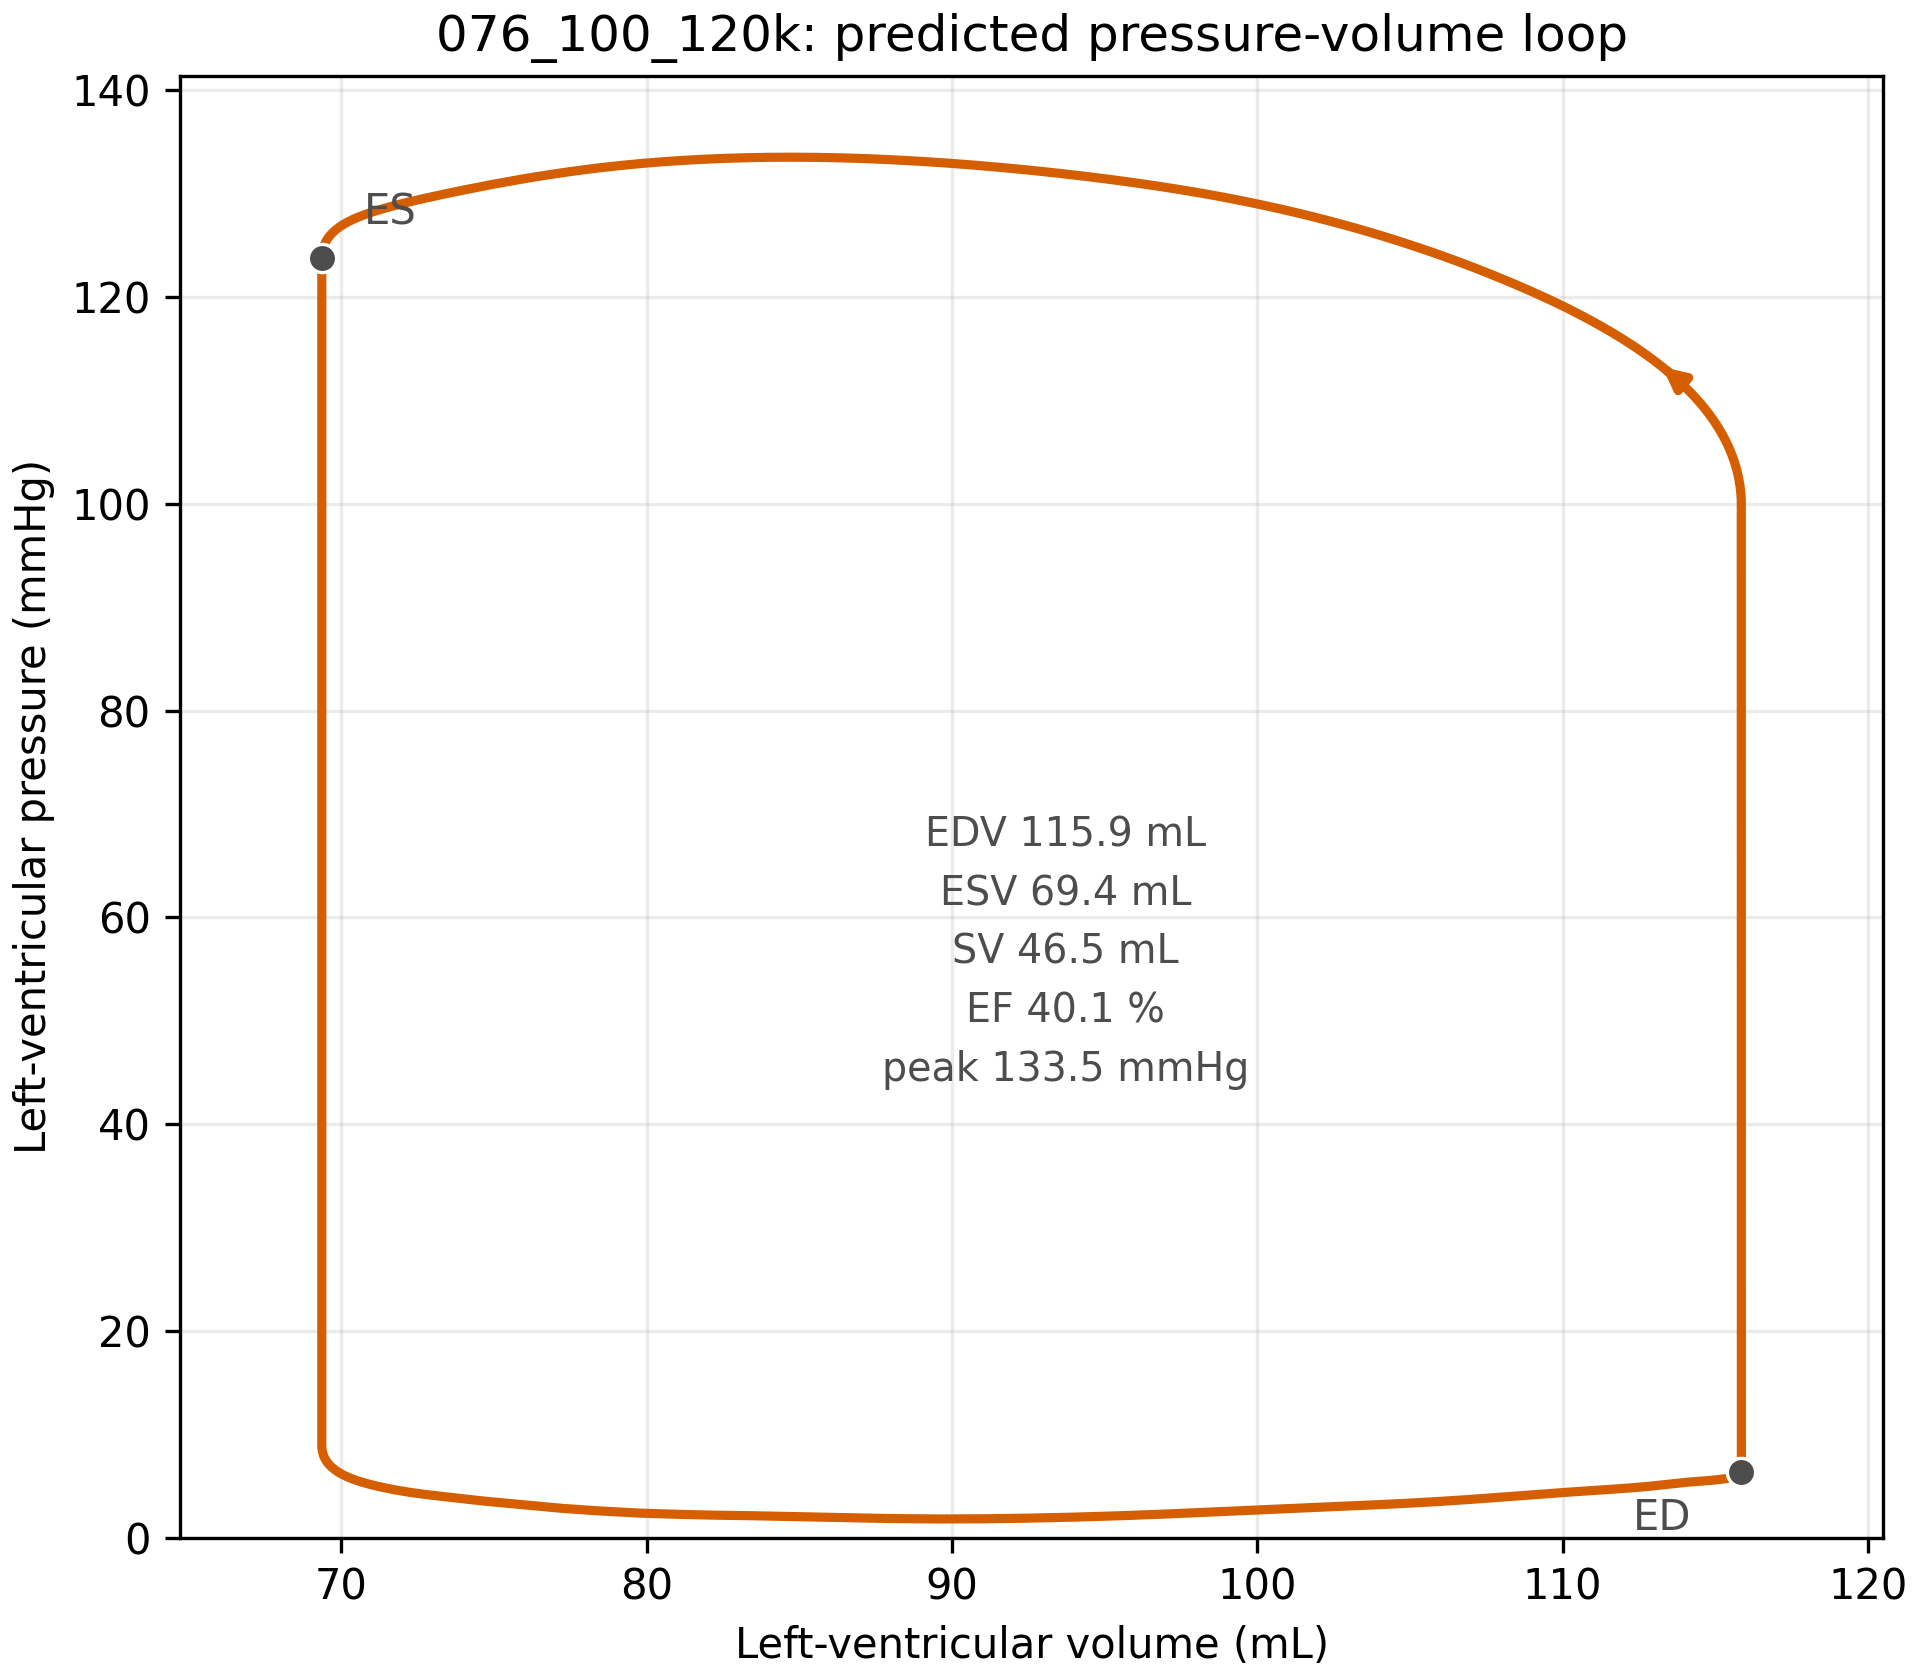

The table this chart was drawn from, first rows:
case, t_ms, volume_ml, lv_pressure_mmHg, arterial_pressure_mmHg, atrial_pressure_mmHg
076_100_120k, 0.00, 115.7, 5.908, 104.6, 6.382
076_100_120k, 0.50, 115.7, 5.919, 104.5, 6.385
076_100_120k, 1.00, 115.8, 5.93, 104.5, 6.388
076_100_120k, 1.50, 115.8, 5.943, 104.5, 6.39
076_100_120k, 2.00, 115.8, 5.956, 104.5, 6.393
076_100_120k, 2.50, 115.8, 5.97, 104.5, 6.396
076_100_120k, 3.00, 115.8, 5.985, 104.5, 6.398
076_100_120k, 3.50, 115.8, 6.002, 104.4, 6.401
076_100_120k, 4.00, 115.8, 6.02, 104.4, 6.404
076_100_120k, 4.50, 115.8, 6.04, 104.4, 6.407
076_100_120k, 5.00, 115.8, 6.06, 104.4, 6.41
076_100_120k, 5.50, 115.8, 6.084, 104.4, 6.413
076_100_120k, 6.00, 115.8, 6.108, 104.3, 6.416
076_100_120k, 6.50, 115.8, 6.136, 104.3, 6.419
076_100_120k, 7.00, 115.8, 6.164, 104.3, 6.423
076_100_120k, 7.50, 115.9, 6.198, 104.3, 6.426
076_100_120k, 8.00, 115.9, 6.231, 104.3, 6.43
076_100_120k, 8.50, 115.9, 6.27, 104.3, 6.434
076_100_120k, 9.00, 115.9, 6.308, 104.2, 6.438
076_100_120k, 9.50, 115.9, 6.353, 104.2, 6.442
076_100_120k, 10.00, 115.9, 6.398, 104.2, 6.446
076_100_120k, 10.50, 115.9, 6.45, 104.2, 6.45
076_100_120k, 11.00, 115.9, 6.502, 104.2, 6.455
076_100_120k, 11.50, 115.9, 6.562, 104.1, 6.459
076_100_120k, 12.00, 115.9, 6.622, 104.1, 6.463
076_100_120k, 12.50, 115.9, 6.69, 104.1, 6.467
076_100_120k, 13.00, 115.9, 6.759, 104.1, 6.471
076_100_120k, 13.50, 115.9, 6.835, 104.1, 6.475
076_100_120k, 14.00, 115.9, 6.911, 104.1, 6.479
076_100_120k, 14.50, 115.9, 6.996, 104, 6.484
076_100_120k, 15.00, 115.9, 7.081, 104, 6.488
076_100_120k, 15.50, 115.9, 7.173, 104, 6.492
076_100_120k, 16.00, 115.9, 7.265, 104, 6.496
076_100_120k, 16.50, 115.9, 7.364, 104, 6.5
076_100_120k, 17.00, 115.9, 7.464, 103.9, 6.504
076_100_120k, 17.50, 115.9, 7.569, 103.9, 6.508
076_100_120k, 18.00, 115.9, 7.675, 103.9, 6.512
076_100_120k, 18.50, 115.9, 7.786, 103.9, 6.516
076_100_120k, 19.00, 115.9, 7.897, 103.9, 6.52
076_100_120k, 19.50, 115.9, 8.013, 103.9, 6.524
076_100_120k, 20.00, 115.9, 8.128, 103.8, 6.527
076_100_120k, 20.50, 115.9, 8.248, 103.8, 6.531
076_100_120k, 21.00, 115.9, 8.367, 103.8, 6.535
076_100_120k, 21.50, 115.9, 8.489, 103.8, 6.539
076_100_120k, 22.00, 115.9, 8.612, 103.8, 6.543
076_100_120k, 22.50, 115.9, 8.736, 103.7, 6.547
076_100_120k, 23.00, 115.9, 8.861, 103.7, 6.551
076_100_120k, 23.50, 115.9, 8.988, 103.7, 6.554
076_100_120k, 24.00, 115.9, 9.116, 103.7, 6.558
076_100_120k, 24.50, 115.9, 9.245, 103.7, 6.562
076_100_120k, 25.00, 115.9, 9.374, 103.7, 6.566
076_100_120k, 25.50, 115.9, 9.506, 103.6, 6.569
076_100_120k, 26.00, 115.9, 9.638, 103.6, 6.573
076_100_120k, 26.50, 115.9, 9.773, 103.6, 6.577
076_100_120k, 27.00, 115.9, 9.908, 103.6, 6.58
076_100_120k, 27.50, 115.9, 10.05, 103.6, 6.584
076_100_120k, 28.00, 115.9, 10.18, 103.6, 6.588
076_100_120k, 28.50, 115.9, 10.33, 103.5, 6.591
076_100_120k, 29.00, 115.9, 10.47, 103.5, 6.595
076_100_120k, 29.50, 115.9, 10.62, 103.5, 6.599
... 1,539 more rows
